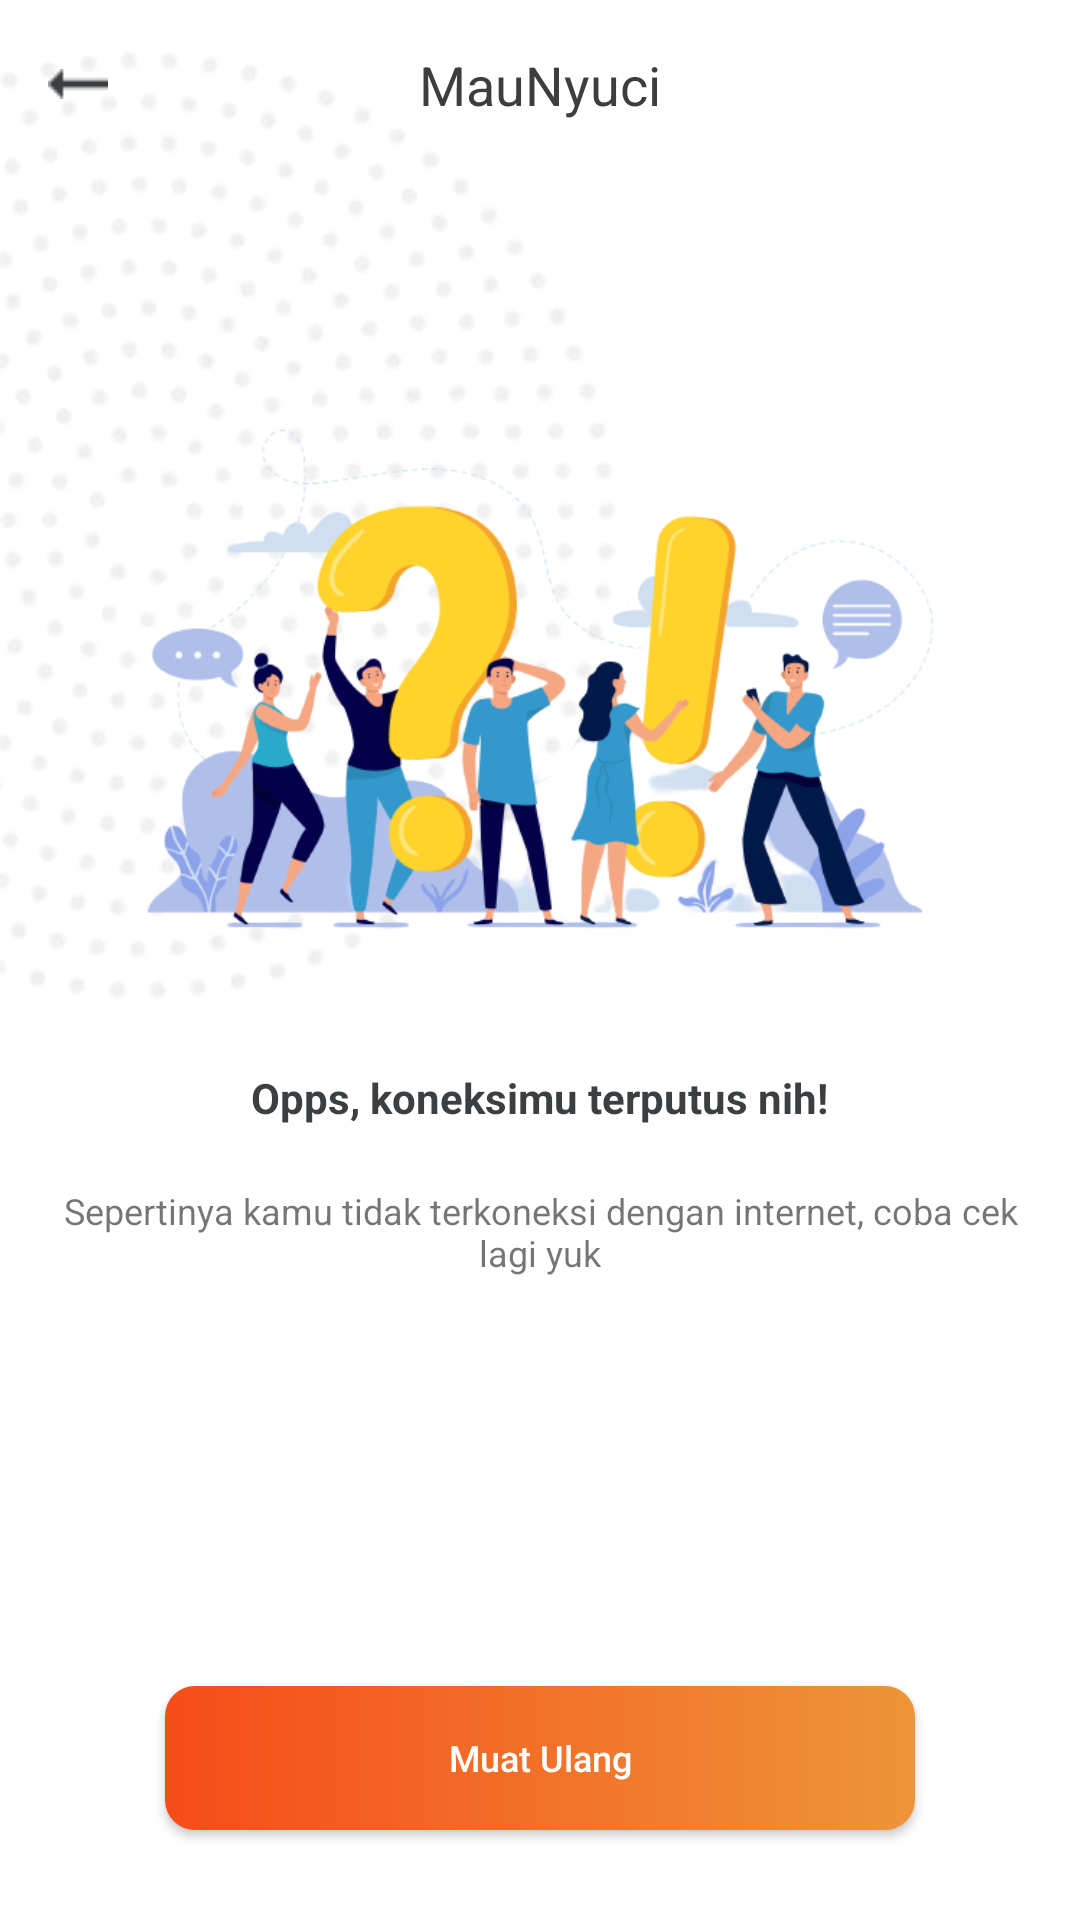

Layout XML and referenced resources for this Android screen:
<!-- AndroidManifest.xml: application theme Theme.MauNyuciBeta -->
<!-- res/layout/blocking_page.xml -->
<?xml version="1.0" encoding="utf-8"?>
<layout xmlns:android="http://schemas.android.com/apk/res/android"
    xmlns:app="http://schemas.android.com/apk/res-auto"
    android:clickable="true"
    android:focusable="true">

    <RelativeLayout
        android:layout_width="match_parent"
        android:layout_height="match_parent"
        android:background="@android:color/white">

        <include
            android:id="@+id/blocking_toolbar"
            layout="@layout/view_toobar_blocking_page"
            android:layout_width="match_parent"
            android:layout_height="?android:attr/actionBarSize"
            app:layout_constraintEnd_toEndOf="parent"
            app:layout_constraintStart_toStartOf="parent"
            app:layout_constraintTop_toTopOf="parent" />

        <RelativeLayout
            android:layout_width="match_parent"
            android:layout_height="match_parent">

            <ImageView
                android:id="@+id/imageView3"
                android:layout_width="wrap_content"
                android:layout_height="wrap_content"
                android:layout_alignParentEnd="false"
                android:layout_alignParentBottom="false"
                android:scaleType="fitXY"
                app:srcCompat="@drawable/login_2" />

            <LinearLayout
                android:layout_width="match_parent"
                android:layout_height="match_parent"
                android:layout_above="@id/retryButton"
                android:gravity="center"
                android:orientation="vertical">

                <androidx.appcompat.widget.AppCompatImageView
                    android:id="@+id/star_image_view"
                    android:layout_width="300dp"
                    android:layout_height="200dp"
                    app:srcCompat="@drawable/ic_blocking" />

                <androidx.appcompat.widget.AppCompatTextView
                    android:id="@+id/blocking_title_text_view"
                    style="@style/TextBold"
                    android:layout_width="wrap_content"
                    android:layout_height="wrap_content"
                    android:layout_marginTop="20dp"
                    android:gravity="center"
                    android:lineSpacingMultiplier="1.36"
                    android:padding="@dimen/margin_10"
                    android:text="@string/opps_koneksimu_terputus_nih"
                    android:textColor="@color/colorBlack_main"
                    android:textStyle="bold"
                    app:layout_constraintEnd_toEndOf="parent"
                    app:layout_constraintStart_toStartOf="parent"
                    app:layout_constraintTop_toBottomOf="@+id/star_image_view" />

                <androidx.appcompat.widget.AppCompatTextView
                    android:id="@+id/blocking_description_text_view"
                    style="@style/TextBodyMedium"
                    android:layout_width="match_parent"
                    android:layout_height="wrap_content"
                    android:layout_marginTop="@dimen/margin_10"
                    android:gravity="center"
                    android:paddingStart="@dimen/margin_20"
                    android:paddingEnd="@dimen/margin_20"
                    android:text="@string/sepertinya_kamu_tidak_terkoneksi_dengan_internet_coba_cek_lagi_yuk"
                    android:textSize="12sp"
                    app:layout_constraintEnd_toEndOf="parent"
                    app:layout_constraintStart_toStartOf="parent"
                    app:layout_constraintTop_toBottomOf="@+id/blocking_title_text_view" />

                <androidx.constraintlayout.widget.Guideline
                    android:id="@+id/guideline"
                    android:layout_width="wrap_content"
                    android:layout_height="wrap_content"
                    android:orientation="horizontal"
                    app:layout_constraintGuide_percent="0.2" />

            </LinearLayout>

            <androidx.appcompat.widget.AppCompatButton
                android:id="@+id/retryButton"
                android:layout_width="250dp"
                android:layout_height="wrap_content"
                android:layout_alignParentBottom="true"
                android:layout_centerHorizontal="true"
                android:layout_marginStart="@dimen/margin_10"
                android:layout_marginTop="@dimen/margin_10"
                android:layout_marginEnd="@dimen/margin_10"
                android:layout_marginBottom="@dimen/margin_30"
                android:background="@drawable/button_gradient"
                android:text="@string/muat_ulang"
                android:textAllCaps="false"
                android:textColor="@color/colorWhite"
                android:textSize="12sp" />
        </RelativeLayout>

    </RelativeLayout>
</layout>
<!-- res/layout/view_toobar_blocking_page.xml (included above) -->
<androidx.constraintlayout.widget.ConstraintLayout xmlns:android="http://schemas.android.com/apk/res/android"
    xmlns:app="http://schemas.android.com/apk/res-auto"
    android:layout_width="match_parent"
    android:layout_height="?android:attr/actionBarSize"
    android:background="@android:color/white"
    android:clickable="true"
    android:focusable="true">

    <androidx.appcompat.widget.AppCompatImageView
        android:id="@+id/close_sheet"
        android:layout_width="wrap_content"
        android:layout_height="wrap_content"
        android:layout_marginStart="16dp"
        android:src="@drawable/ic_back"
        android:tint="@color/colorBlack_main"
        app:layout_constraintBottom_toBottomOf="parent"
        app:layout_constraintStart_toStartOf="parent"
        app:layout_constraintTop_toTopOf="parent" />

    <androidx.appcompat.widget.AppCompatTextView
        android:id="@+id/title_page"
        style="@style/TextBodyMedium"
        android:layout_width="match_parent"
        android:layout_height="wrap_content"
        android:gravity="center"
        android:text="MauNyuci"
        android:textColor="#3D3D3D"
        android:textSize="18sp"
        app:layout_constraintBottom_toBottomOf="parent"
        app:layout_constraintEnd_toEndOf="parent"
        app:layout_constraintStart_toStartOf="parent"
        app:layout_constraintTop_toTopOf="parent" />

</androidx.constraintlayout.widget.ConstraintLayout>
<!-- resources referenced by this layout -->
<resources>
  <color name="colorBlack_main">#3C3F41</color>
  <color name="colorWhite">#fff</color>
  <dimen name="margin_10">10dp</dimen>
  <dimen name="margin_20">20dp</dimen>
  <dimen name="margin_30">30dp</dimen>
  <!-- drawable button_gradient (drawable) -->
  <?xml version="1.0" encoding="utf-8"?>
  <selector xmlns:android="http://schemas.android.com/apk/res/android">
      <item>
          <shape android:shape="rectangle">
              <corners android:radius="10dp" />
              <gradient
                  android:angle="180"
                  android:startColor="#EE9539"
                  android:endColor="#F64C18"
                  android:type="linear" />
          </shape>
      </item>
  </selector>
  <!-- drawable ic_back: png bitmap (drawable, 178 bytes) -->
  <!-- drawable ic_blocking: png bitmap (drawable, 103417 bytes) -->
  <!-- drawable login_2: webp bitmap (drawable, 24190 bytes) -->
  <string name="muat_ulang">Muat Ulang</string>
  <string name="opps_koneksimu_terputus_nih">Opps, koneksimu terputus nih!</string>
  <string name="sepertinya_kamu_tidak_terkoneksi_dengan_internet_coba_cek_lagi_yuk">Sepertinya kamu tidak terkoneksi dengan internet, coba cek lagi yuk</string>
  <style name="TextBodyMedium">
          <item name="fontFamily">@font/open_sans_regular</item>
          <item name="android:textStyle">normal</item>
          <item name="android:textFontWeight" tools:targetApi="p">400</item>
          <item name="android:textSize">14sp</item>
      </style>
  <style name="TextBold">
          <item name="fontFamily">@font/open_sans_bold</item>
          <item name="android:textColor">@color/colorBlack</item>
      </style>
  <style name="Theme.MauNyuciBeta" parent="Theme.MaterialComponents.Light.NoActionBar">
          <item name="colorPrimary">@color/colorPrimary</item>
          <item name="colorPrimaryDark">@color/colorPrimaryDark</item>
          <item name="colorAccent">@color/colorAccent</item>
      </style>
  <color name="colorBlack">#000</color>
  <color name="colorPrimary">#FF913C</color>
  <color name="colorPrimaryDark">#E86500</color>
  <color name="colorAccent">#FFB174</color>
</resources>
